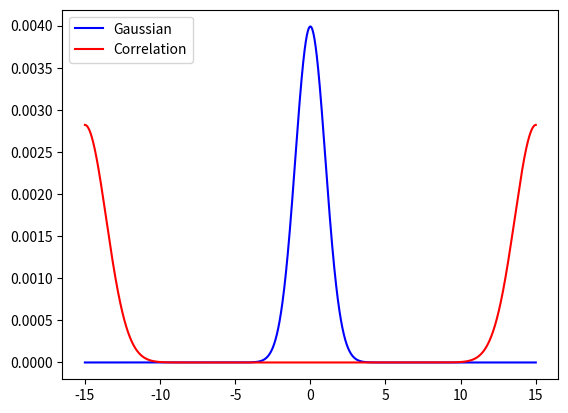

Here is the Python script that generated this plot:
"""
PHYS-512 PS5
Q2
[redacted]
[redacted]
"""
import numpy as np
from matplotlib import pyplot as plt

def correlation(arr1, arr2):
    f = arr1
    g = arr2
    f = f/f.sum()
    g = g/g.sum()
    return np.fft.irfft(np.fft.rfft(f)*np.conj(np.fft.rfft(g)),len(f))

x = np.linspace(-15,15,3001)
f = np.exp(-0.5*(x-0)**2/1**2)
f = f/f.sum()
array = f
corr = correlation(f, f)

plt.clf()
plt.plot(x, array, "-b", label="Gaussian")
plt.plot(x, corr, "-r", label="Correlation")
plt.legend(loc="upper left")
plt.show()



